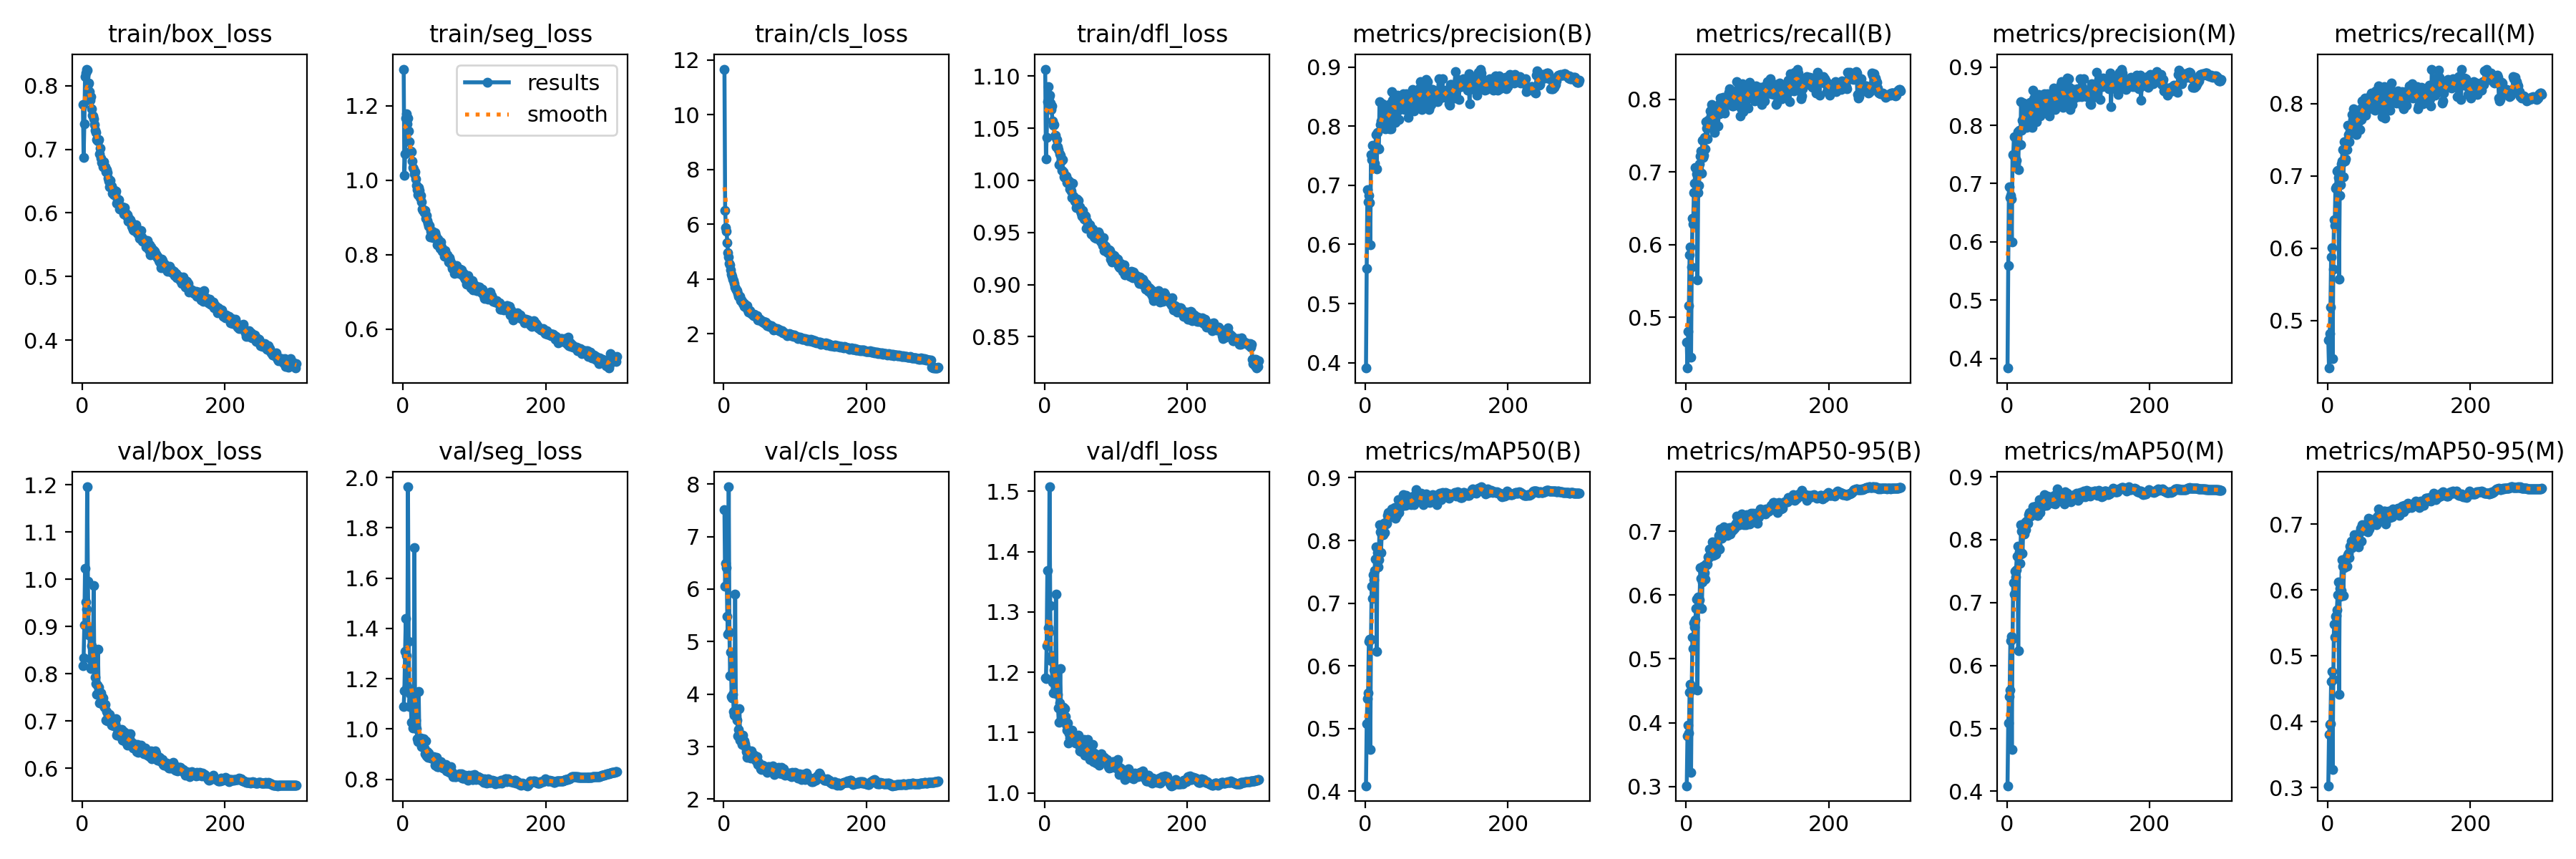

Values plotted in this chart, from the file beside it:
epoch, train/box_loss, train/seg_loss, train/cls_loss, train/dfl_loss, metrics/precision(B), metrics/recall(B), metrics/mAP50(B), metrics/mAP50-95(B), metrics/precision(M), metrics/recall(M), metrics/mAP50(M), metrics/mAP50-95(M), val/box_loss, val/seg_loss, val/cls_loss, val/dfl_loss, lr/pg0, lr/pg1, lr/pg2
1, 0.7707, 1.298, 11.66, 1.107, 0.3909, 0.4662, 0.4088, 0.3011, 0.3835, 0.4728, 0.4088, 0.3029, 0.8174, 1.089, 7.509, 1.191, 0.07006, 0.003326, 0.003326
2, 0.6873, 1.014, 6.502, 1.02, 0.5588, 0.4304, 0.5075, 0.3796, 0.5596, 0.434, 0.5087, 0.3809, 0.8338, 1.151, 6.055, 1.189, 0.04004, 0.006638, 0.006638
3, 0.7401, 1.072, 5.87, 1.041, 0.693, 0.4805, 0.548, 0.3957, 0.695, 0.4813, 0.5507, 0.3961, 0.9036, 1.309, 6.497, 1.244, 0.009997, 0.009927, 0.009927
4, 0.8144, 1.166, 5.739, 1.075, 0.6716, 0.5159, 0.5571, 0.3843, 0.6755, 0.5179, 0.561, 0.3971, 1.023, 1.44, 6.412, 1.368, 0.009901, 0.009901, 0.009901
5, 0.82, 1.178, 5.336, 1.09, 0.6825, 0.5862, 0.6395, 0.4473, 0.6801, 0.588, 0.6397, 0.4612, 0.9516, 1.292, 5.479, 1.273, 0.009901, 0.009901, 0.009901
6, 0.8262, 1.151, 4.958, 1.08, 0.6702, 0.5974, 0.6424, 0.4605, 0.6733, 0.6008, 0.646, 0.4768, 0.9364, 1.168, 5.136, 1.267, 0.009868, 0.009868, 0.009868
7, 0.8246, 1.166, 4.802, 1.081, 0.5994, 0.4449, 0.4669, 0.3217, 0.5997, 0.4471, 0.466, 0.3278, 1.196, 1.963, 7.948, 1.507, 0.009835, 0.009835, 0.009835
8, 0.8022, 1.133, 4.568, 1.074, 0.7518, 0.5696, 0.6421, 0.4537, 0.7502, 0.5707, 0.6432, 0.4644, 0.9961, 1.348, 5.184, 1.31, 0.009802, 0.009802, 0.009802
9, 0.8039, 1.103, 4.506, 1.068, 0.743, 0.6359, 0.7267, 0.5337, 0.7489, 0.6398, 0.7319, 0.5485, 0.8829, 1.09, 4.345, 1.219, 0.009769, 0.009769, 0.009769
10, 0.7913, 1.076, 4.333, 1.072, 0.7679, 0.6289, 0.7075, 0.5157, 0.7809, 0.6312, 0.7136, 0.5288, 0.8969, 1.14, 4.796, 1.227, 0.009736, 0.009736, 0.009736
11, 0.777, 1.079, 4.182, 1.057, 0.747, 0.6717, 0.7448, 0.556, 0.745, 0.6832, 0.7493, 0.56, 0.8321, 1.089, 3.96, 1.184, 0.009703, 0.009703, 0.009703
12, 0.7829, 1.076, 4.093, 1.053, 0.7332, 0.6841, 0.7369, 0.5499, 0.7341, 0.6848, 0.7408, 0.5615, 0.8104, 1.027, 3.925, 1.166, 0.00967, 0.00967, 0.00967
13, 0.7633, 1.052, 3.987, 1.054, 0.7376, 0.7057, 0.7523, 0.5608, 0.7399, 0.7069, 0.7527, 0.5696, 0.8593, 1.14, 4, 1.204, 0.009637, 0.009637, 0.009637
14, 0.7541, 1.034, 3.953, 1.043, 0.762, 0.7048, 0.7701, 0.5787, 0.7645, 0.7078, 0.7733, 0.5923, 0.8191, 1.004, 3.673, 1.166, 0.009604, 0.009604, 0.009604
15, 0.752, 1.03, 3.829, 1.044, 0.7861, 0.6977, 0.7896, 0.5934, 0.7884, 0.6983, 0.7892, 0.6125, 0.8131, 1.021, 3.606, 1.17, 0.009571, 0.009571, 0.009571
16, 0.7476, 1.017, 3.718, 1.032, 0.7282, 0.5517, 0.6229, 0.4511, 0.724, 0.5569, 0.6234, 0.442, 0.9863, 1.722, 5.907, 1.33, 0.009538, 0.009538, 0.009538
17, 0.7394, 1.023, 3.654, 1.039, 0.7895, 0.6712, 0.7811, 0.5966, 0.7915, 0.6729, 0.7807, 0.602, 0.8109, 1.012, 3.712, 1.167, 0.009505, 0.009505, 0.009505
18, 0.7303, 1.004, 3.596, 1.032, 0.7624, 0.6817, 0.7577, 0.5791, 0.7664, 0.6882, 0.7629, 0.5908, 0.7925, 1.034, 3.693, 1.163, 0.009472, 0.009472, 0.009472
19, 0.7264, 0.9871, 3.571, 1.029, 0.7619, 0.7114, 0.7691, 0.5925, 0.767, 0.7162, 0.7769, 0.5993, 0.7796, 1.001, 3.501, 1.141, 0.009439, 0.009439, 0.009439
20, 0.7152, 0.9739, 3.48, 1.015, 0.842, 0.7215, 0.8247, 0.6427, 0.8407, 0.7209, 0.8239, 0.6461, 0.7558, 0.9608, 3.201, 1.117, 0.009406, 0.009406, 0.009406
21, 0.7145, 0.9604, 3.363, 1.025, 0.8028, 0.7286, 0.8132, 0.6259, 0.7913, 0.736, 0.8131, 0.6361, 0.7759, 0.9503, 3.329, 1.149, 0.009373, 0.009373, 0.009373
22, 0.7134, 0.9804, 3.359, 1.024, 0.8092, 0.6982, 0.7805, 0.5786, 0.8083, 0.6988, 0.7788, 0.591, 0.8521, 1.149, 3.726, 1.206, 0.00934, 0.00934, 0.00934
23, 0.7149, 0.9718, 3.382, 1.019, 0.8014, 0.7433, 0.8097, 0.6202, 0.8056, 0.7476, 0.8182, 0.6337, 0.7718, 0.961, 3.13, 1.143, 0.009307, 0.009307, 0.009307
24, 0.6933, 0.9525, 3.217, 1.01, 0.8382, 0.7202, 0.8238, 0.6449, 0.8376, 0.7207, 0.8212, 0.645, 0.7388, 0.9521, 3.188, 1.134, 0.009274, 0.009274, 0.009274
25, 0.7019, 0.9587, 3.226, 1.02, 0.8339, 0.7228, 0.8087, 0.6314, 0.8354, 0.7238, 0.8086, 0.6386, 0.7578, 0.9643, 3.21, 1.13, 0.009241, 0.009241, 0.009241
26, 0.6866, 0.942, 3.197, 1.008, 0.8191, 0.7472, 0.827, 0.6346, 0.8244, 0.7482, 0.8269, 0.6486, 0.7592, 0.9294, 3.048, 1.141, 0.009208, 0.009208, 0.009208
27, 0.6796, 0.9225, 3.12, 1.003, 0.8222, 0.7319, 0.8126, 0.6248, 0.8261, 0.7369, 0.8154, 0.6357, 0.7511, 0.9466, 3.22, 1.12, 0.009175, 0.009175, 0.009175
28, 0.6795, 0.9185, 3.13, 1.003, 0.7952, 0.7695, 0.829, 0.6483, 0.7963, 0.7698, 0.8291, 0.6535, 0.7501, 0.9405, 3.114, 1.14, 0.009142, 0.009142, 0.009142
29, 0.6726, 0.921, 3.016, 1.004, 0.8027, 0.7598, 0.8268, 0.6475, 0.8095, 0.7572, 0.8282, 0.6552, 0.7483, 0.9612, 3.108, 1.127, 0.009109, 0.009109, 0.009109
30, 0.6802, 0.9129, 3.07, 1.004, 0.8192, 0.7457, 0.8274, 0.6482, 0.8199, 0.7469, 0.8266, 0.6487, 0.7315, 0.9229, 3.05, 1.114, 0.009076, 0.009076, 0.009076
31, 0.6712, 0.918, 3.038, 0.9982, 0.8054, 0.7708, 0.8394, 0.6601, 0.8053, 0.7703, 0.8397, 0.6665, 0.7285, 0.9002, 2.986, 1.104, 0.009043, 0.009043, 0.009043
32, 0.673, 0.898, 2.957, 1.001, 0.8337, 0.7656, 0.8448, 0.6591, 0.8303, 0.7671, 0.843, 0.6633, 0.7345, 0.9527, 2.902, 1.116, 0.00901, 0.00901, 0.00901
33, 0.6651, 0.9061, 3.03, 0.9971, 0.8369, 0.7626, 0.8429, 0.6718, 0.8396, 0.7612, 0.8415, 0.6743, 0.7016, 0.8934, 2.803, 1.083, 0.008977, 0.008977, 0.008977
34, 0.6685, 0.8909, 2.873, 0.9991, 0.796, 0.7836, 0.8382, 0.663, 0.7978, 0.7852, 0.8371, 0.6638, 0.7195, 0.9107, 2.921, 1.098, 0.008944, 0.008944, 0.008944
35, 0.6633, 0.8849, 2.801, 0.992, 0.8159, 0.7771, 0.8429, 0.6677, 0.8156, 0.7782, 0.8406, 0.6728, 0.7009, 0.8883, 2.844, 1.091, 0.008911, 0.008911, 0.008911
36, 0.655, 0.8772, 2.847, 0.9915, 0.7951, 0.7929, 0.8433, 0.6632, 0.7963, 0.793, 0.8416, 0.6663, 0.7139, 0.9038, 2.85, 1.101, 0.008878, 0.008878, 0.008878
37, 0.6503, 0.8779, 2.837, 0.9894, 0.8588, 0.76, 0.8508, 0.6827, 0.8599, 0.7608, 0.852, 0.6839, 0.7026, 0.8937, 2.83, 1.103, 0.008845, 0.008845, 0.008845
38, 0.6414, 0.8472, 2.773, 0.9836, 0.8441, 0.7746, 0.8442, 0.6625, 0.8459, 0.7753, 0.8444, 0.6708, 0.7131, 0.8909, 2.785, 1.104, 0.008812, 0.008812, 0.008812
39, 0.6508, 0.8627, 2.747, 0.997, 0.8341, 0.7814, 0.8493, 0.6801, 0.8344, 0.7807, 0.8494, 0.6803, 0.7079, 0.8852, 2.925, 1.091, 0.008779, 0.008779, 0.008779
40, 0.6425, 0.8601, 2.726, 0.985, 0.853, 0.7543, 0.8465, 0.6636, 0.8521, 0.757, 0.8488, 0.6776, 0.7056, 0.8909, 2.854, 1.093, 0.008746, 0.008746, 0.008746
41, 0.6417, 0.8633, 2.707, 0.9819, 0.8341, 0.7901, 0.8526, 0.6799, 0.8341, 0.7901, 0.8532, 0.682, 0.6908, 0.8864, 2.78, 1.085, 0.008713, 0.008713, 0.008713
42, 0.6307, 0.8449, 2.661, 0.9798, 0.8065, 0.7781, 0.8355, 0.6645, 0.8067, 0.78, 0.8407, 0.6676, 0.7012, 0.8826, 2.832, 1.086, 0.00868, 0.00868, 0.00868
43, 0.6316, 0.8594, 2.71, 0.9821, 0.8229, 0.7837, 0.8416, 0.6696, 0.8349, 0.7751, 0.8392, 0.6651, 0.6989, 0.8908, 2.833, 1.083, 0.008647, 0.008647, 0.008647
44, 0.629, 0.852, 2.654, 0.9739, 0.8249, 0.7801, 0.8401, 0.6777, 0.8255, 0.7807, 0.8391, 0.6747, 0.6894, 0.8852, 2.825, 1.09, 0.008614, 0.008614, 0.008614
45, 0.6358, 0.8597, 2.658, 0.9819, 0.8527, 0.7634, 0.8505, 0.6865, 0.8532, 0.7643, 0.8494, 0.6877, 0.6993, 0.8543, 2.739, 1.094, 0.008581, 0.008581, 0.008581
46, 0.6301, 0.8519, 2.609, 0.9775, 0.8415, 0.7931, 0.865, 0.6934, 0.8418, 0.7932, 0.8633, 0.6938, 0.694, 0.8587, 2.732, 1.095, 0.008548, 0.008548, 0.008548
47, 0.6342, 0.8441, 2.66, 0.9809, 0.8112, 0.7804, 0.844, 0.6723, 0.816, 0.7778, 0.8437, 0.6739, 0.7048, 0.8871, 2.807, 1.096, 0.008515, 0.008515, 0.008515
48, 0.6156, 0.8259, 2.517, 0.9732, 0.8277, 0.802, 0.8616, 0.7031, 0.8284, 0.8038, 0.8619, 0.6991, 0.6696, 0.849, 2.658, 1.079, 0.008482, 0.008482, 0.008482
49, 0.6216, 0.8416, 2.55, 0.9747, 0.8452, 0.7906, 0.8594, 0.6929, 0.8459, 0.792, 0.8592, 0.6962, 0.675, 0.8514, 2.697, 1.069, 0.008449, 0.008449, 0.008449
50, 0.6206, 0.8344, 2.539, 0.9703, 0.8388, 0.7891, 0.863, 0.6888, 0.8315, 0.7965, 0.8618, 0.6908, 0.6831, 0.8507, 2.655, 1.086, 0.008416, 0.008416, 0.008416
51, 0.6206, 0.8353, 2.542, 0.9685, 0.8381, 0.786, 0.8544, 0.6906, 0.8379, 0.7853, 0.8538, 0.6941, 0.6708, 0.8516, 2.646, 1.068, 0.008383, 0.008383, 0.008383
52, 0.6065, 0.8176, 2.47, 0.9658, 0.8342, 0.8022, 0.8586, 0.6955, 0.8428, 0.8075, 0.8638, 0.6919, 0.6688, 0.8519, 2.584, 1.078, 0.00835, 0.00835, 0.00835
53, 0.6112, 0.8334, 2.49, 0.9713, 0.8546, 0.7845, 0.8728, 0.7065, 0.8544, 0.7835, 0.8717, 0.6993, 0.6756, 0.8712, 2.571, 1.081, 0.008317, 0.008317, 0.008317
54, 0.6099, 0.8205, 2.448, 0.9651, 0.8541, 0.7813, 0.8639, 0.7023, 0.8453, 0.79, 0.8625, 0.7007, 0.67, 0.8489, 2.613, 1.075, 0.008284, 0.008284, 0.008284
55, 0.605, 0.8085, 2.422, 0.9632, 0.8282, 0.7965, 0.8643, 0.6967, 0.8234, 0.805, 0.8638, 0.7014, 0.6827, 0.8592, 2.645, 1.089, 0.008251, 0.008251, 0.008251
56, 0.6094, 0.814, 2.443, 0.9663, 0.8455, 0.7941, 0.8558, 0.6958, 0.8455, 0.7962, 0.8551, 0.6879, 0.6598, 0.8443, 2.63, 1.062, 0.008218, 0.008218, 0.008218
57, 0.6052, 0.8077, 2.396, 0.9657, 0.8548, 0.8032, 0.8722, 0.7018, 0.8544, 0.8024, 0.8698, 0.7089, 0.6764, 0.8495, 2.569, 1.079, 0.008185, 0.008185, 0.008185
58, 0.5987, 0.795, 2.367, 0.9537, 0.8401, 0.8013, 0.857, 0.6937, 0.8429, 0.8033, 0.8586, 0.6925, 0.6782, 0.846, 2.606, 1.077, 0.008152, 0.008152, 0.008152
59, 0.6087, 0.8118, 2.442, 0.9607, 0.8476, 0.7998, 0.858, 0.7047, 0.8519, 0.8052, 0.8658, 0.7041, 0.6683, 0.8508, 2.545, 1.066, 0.008119, 0.008119, 0.008119
60, 0.5985, 0.7989, 2.36, 0.9586, 0.8147, 0.8095, 0.8607, 0.7003, 0.8163, 0.8119, 0.862, 0.7018, 0.672, 0.8576, 2.585, 1.088, 0.008086, 0.008086, 0.008086
... 240 more rows
